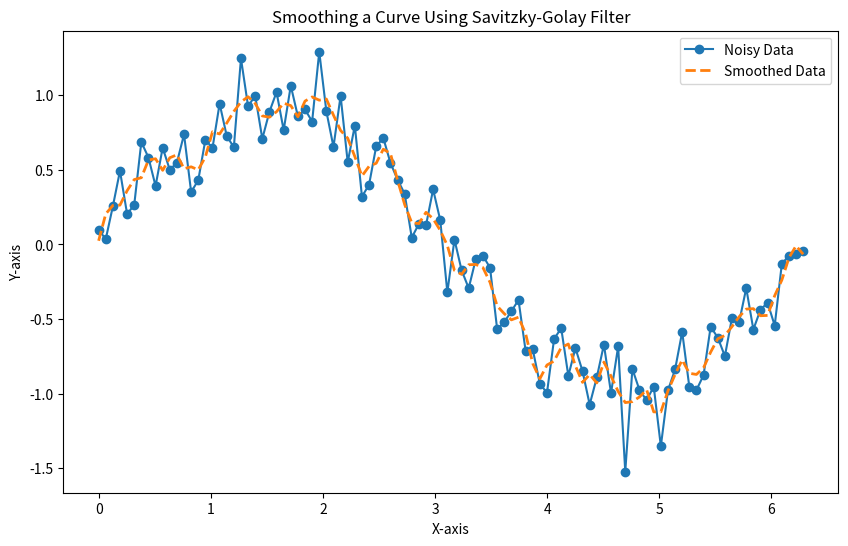

Recreate this plot in Python.
import numpy as np
import matplotlib.pyplot as plt
from scipy.signal import savgol_filter

# Generate noisy data
np.random.seed(42)
x = np.linspace(0, 2 * np.pi, 100)
y_noisy = np.sin(x) + 0.2 * np.random.normal(size=len(x))

# Apply Savitzky-Golay filter
window_size = 7
order = 3
y_smoothed = savgol_filter(y_noisy, window_size, order)

# Plot the results
plt.figure(figsize=(10, 6))
plt.plot(x, y_noisy, label="Noisy Data", marker="o")
plt.plot(x, y_smoothed, label="Smoothed Data", linestyle="--", linewidth=2)
plt.legend()
plt.title("Smoothing a Curve Using Savitzky-Golay Filter")
plt.xlabel("X-axis")
plt.ylabel("Y-axis")
plt.show()
